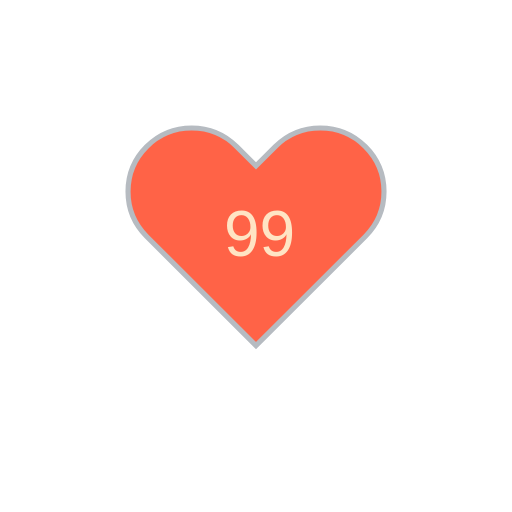
t = 0.00 s
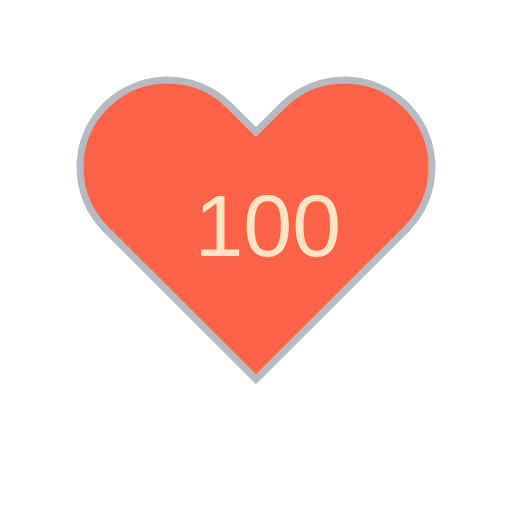
t = 1.80 s
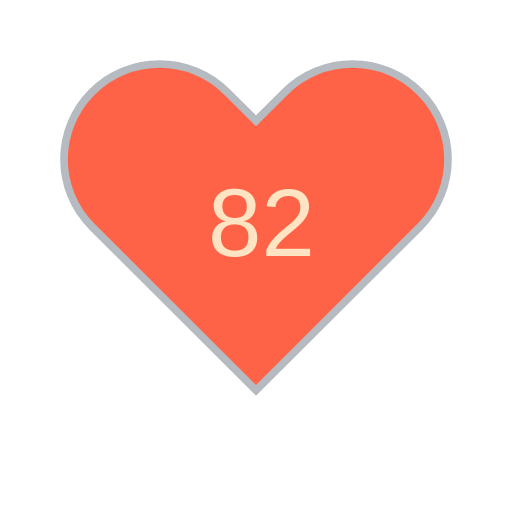
t = 3.30 s
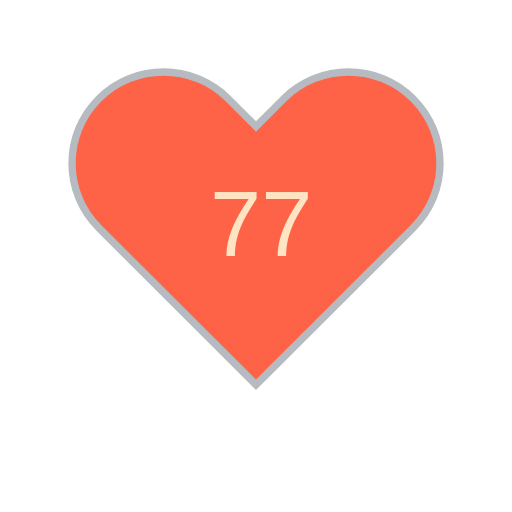
t = 5.10 s
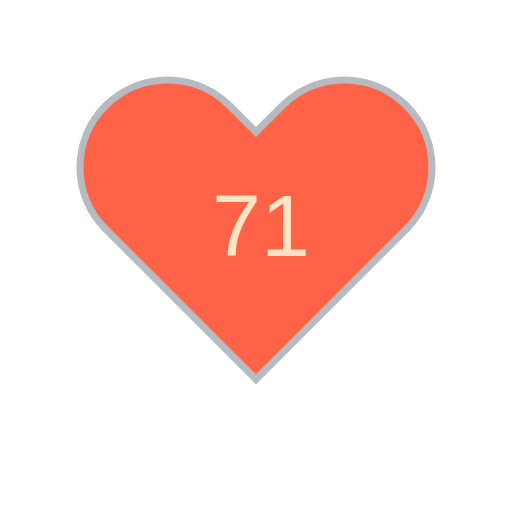
t = 6.60 s
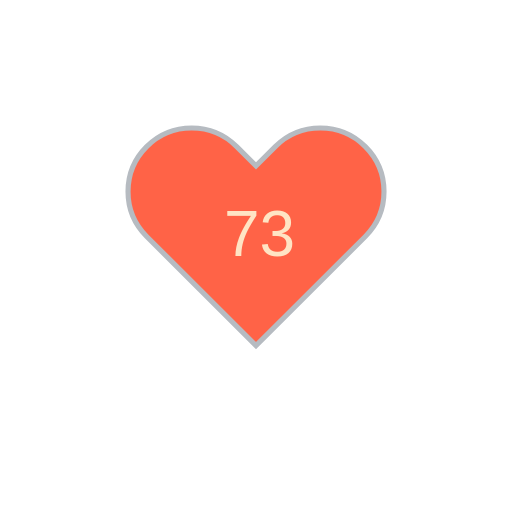
t = 8.40 s

The animated SVG that drew these frames (rendered in a browser with its animation timeline set to each time). Animation: 11 SMIL elements (animate=10,animateTransform=1); frames cover the first 8.40 s, repeats indefinitely.

<?xml version="1.0" encoding="utf-8" ?>
<svg baseProfile="full" height="150" version="1.1" viewBox="0,0,200,200" width="150" xmlns="http://www.w3.org/2000/svg" xmlns:ev="http://www.w3.org/2001/xml-events" xmlns:xlink="http://www.w3.org/1999/xlink"><defs /><g transform="translate(100 100)"><path d="M92.71,7.27L92.71,7.27c-9.71-9.69-25.46-9.69-35.18,0L50,14.79l-7.54-7.52C32.75-2.42,17-2.42,7.29,7.27v0 c-9.71,9.69-9.71,25.41,0,35.1L50,85l42.71-42.63C102.43,32.68,102.43,16.96,92.71,7.27z" fill="tomato" stroke="#B6BBC1" stroke-width="2" transform="translate(-50 -50)" /><animateTransform additive="sum" attributeName="transform" dur="1.2s" repeatCount="indefinite" type="scale" values="1; 1.5; 1.25; 1.5; 1.5; 1;" /><text fill="bisque" style="font-size:25px; font-family:Arial" transform="translate(-12.5 0)">99<animate attributeName="visibility" dur="12.0s" keyTimes="0;0.1;0.2;0.3;0.4;0.5;0.6;0.7;0.8;0.9;1.0" repeatCount="indefinite" values="visible;hidden;hidden;hidden;hidden;hidden;hidden;hidden;hidden;hidden;hidden" /></text><text fill="bisque" style="font-size:25px; font-family:Arial" transform="translate(-17.5 0)">100<animate attributeName="visibility" dur="12.0s" keyTimes="0;0.1;0.2;0.3;0.4;0.5;0.6;0.7;0.8;0.9;1.0" repeatCount="indefinite" values="hidden;visible;hidden;hidden;hidden;hidden;hidden;hidden;hidden;hidden;hidden" /></text><text fill="bisque" style="font-size:25px; font-family:Arial" transform="translate(-12.5 0)">82<animate attributeName="visibility" dur="12.0s" keyTimes="0;0.1;0.2;0.3;0.4;0.5;0.6;0.7;0.8;0.9;1.0" repeatCount="indefinite" values="hidden;hidden;visible;hidden;hidden;hidden;hidden;hidden;hidden;hidden;hidden" /></text><text fill="bisque" style="font-size:25px; font-family:Arial" transform="translate(-12.5 0)">76<animate attributeName="visibility" dur="12.0s" keyTimes="0;0.1;0.2;0.3;0.4;0.5;0.6;0.7;0.8;0.9;1.0" repeatCount="indefinite" values="hidden;hidden;hidden;visible;hidden;hidden;hidden;hidden;hidden;hidden;hidden" /></text><text fill="bisque" style="font-size:25px; font-family:Arial" transform="translate(-12.5 0)">77<animate attributeName="visibility" dur="12.0s" keyTimes="0;0.1;0.2;0.3;0.4;0.5;0.6;0.7;0.8;0.9;1.0" repeatCount="indefinite" values="hidden;hidden;hidden;hidden;visible;hidden;hidden;hidden;hidden;hidden;hidden" /></text><text fill="bisque" style="font-size:25px; font-family:Arial" transform="translate(-12.5 0)">71<animate attributeName="visibility" dur="12.0s" keyTimes="0;0.1;0.2;0.3;0.4;0.5;0.6;0.7;0.8;0.9;1.0" repeatCount="indefinite" values="hidden;hidden;hidden;hidden;hidden;visible;hidden;hidden;hidden;hidden;hidden" /></text><text fill="bisque" style="font-size:25px; font-family:Arial" transform="translate(-12.5 0)">73<animate attributeName="visibility" dur="12.0s" keyTimes="0;0.1;0.2;0.3;0.4;0.5;0.6;0.7;0.8;0.9;1.0" repeatCount="indefinite" values="hidden;hidden;hidden;hidden;hidden;hidden;visible;hidden;hidden;hidden;hidden" /></text><text fill="bisque" style="font-size:25px; font-family:Arial" transform="translate(-12.5 0)">72<animate attributeName="visibility" dur="12.0s" keyTimes="0;0.1;0.2;0.3;0.4;0.5;0.6;0.7;0.8;0.9;1.0" repeatCount="indefinite" values="hidden;hidden;hidden;hidden;hidden;hidden;hidden;visible;hidden;hidden;hidden" /></text><text fill="bisque" style="font-size:25px; font-family:Arial" transform="translate(-12.5 0)">73<animate attributeName="visibility" dur="12.0s" keyTimes="0;0.1;0.2;0.3;0.4;0.5;0.6;0.7;0.8;0.9;1.0" repeatCount="indefinite" values="hidden;hidden;hidden;hidden;hidden;hidden;hidden;hidden;visible;hidden;hidden" /></text><text fill="bisque" style="font-size:25px; font-family:Arial" transform="translate(-12.5 0)">71<animate attributeName="visibility" dur="12.0s" keyTimes="0;0.1;0.2;0.3;0.4;0.5;0.6;0.7;0.8;0.9;1.0" repeatCount="indefinite" values="hidden;hidden;hidden;hidden;hidden;hidden;hidden;hidden;hidden;visible;hidden" /></text></g></svg>
